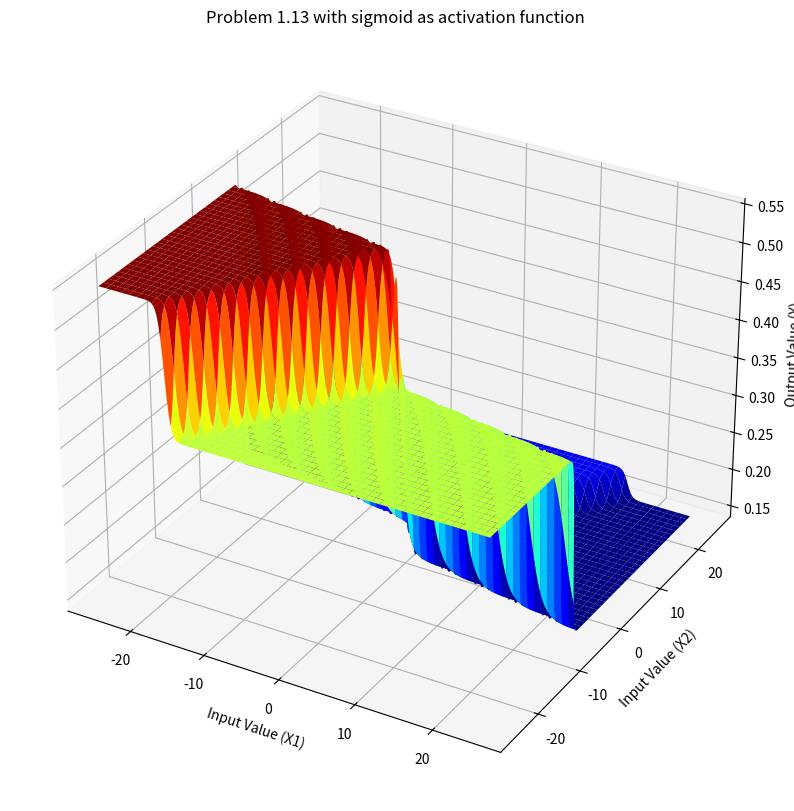
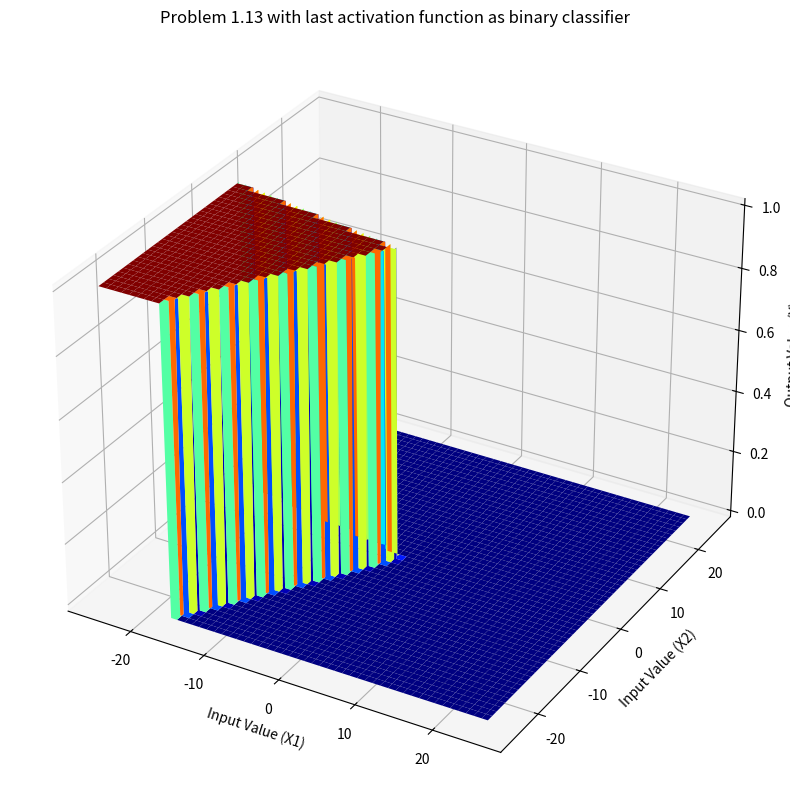

The script that saved these images, in order:
"""
Run this cell twice for visualizing the plot and using Python 3
""" 
import matplotlib.pyplot as plt
# %matplotlib notebook as the function for creating interactive notebooks
%matplotlib notebook
from mpl_toolkits import mplot3d
import numpy as np

# Input values for X1 and X2
x1 = np.linspace(-25, 25, 250)
x2 = np.linspace(-25, 25, 250)
x = np.array([[x2[i], x1[j]] for i in range(len(x2)) for j in range(len(x1))])

# Creating the meshgrid for the purpose of surface plot
X1, X2 = np.meshgrid(x2, x1)
row_d , col_d = X1.shape

# Returns the appropriate value according the given input function
def apply_activation_function(activation_func_name, input_value):
    if activation_func_name == 'sigmoid':
        return 1/(1+np.exp(-input_value))
    elif activation_func_name == 'binary':
        if input_value >= 0:
            return 1
        else:
            return 0
        
# Generate a local induced field(v) as the linear adder
def generate_local_induced_field(input_value, weight_value):
    linear_sum = 0
    for i in range(len(input_value)):
        linear_sum += (input_value[i]*weight_value[i])
    return linear_sum

# Synaptic Weights to be applied for the neurons
w1 = np.array([5, 1])
w2 = np.array([2, -3])
w3 = np.array([3, -1])
w4 = np.array([4, 6])
w4 = np.array([-2, 1])
output_value = []
output_binary = []

for each_x_value in x:
    input_value = np.array([each_x_value[0], each_x_value[1]])
    # First Layer as depicted in above figure
    v1 = generate_local_induced_field(input_value, w1)
    v2 = generate_local_induced_field(input_value, w2)
    x1_prime = phi_1 = apply_activation_function('sigmoid', v1)
    x2_prime = phi_2 = apply_activation_function('sigmoid', v2)
    
    # Second layer as depicted in above figure
    input_value = np.array([x1_prime, x2_prime])
    v1_prime = generate_local_induced_field(input_value, w3)
    v2_prime = generate_local_induced_field(input_value, w4)
    x1_bar = phi_1_prime = apply_activation_function('sigmoid', v1_prime)
    x2_bar = phi_2_prime = apply_activation_function('sigmoid', v2_prime)
    
    # Final layer with the various activation functions
    input_value = np.array([x1_bar, x2_bar])
    v_bar = generate_local_induced_field(input_value, w4)
    y = apply_activation_function('sigmoid', v_bar)
    y1 = apply_activation_function('binary', v_bar)
    output_value.append(y)
    output_binary.append(y1)
    
output_value = np.array(output_value)
output_binary = np.array(output_binary)
row,  = output_value.shape
output_value = np.reshape(np.reshape(output_value,(row, 1)),(row_d, col_d))
plt.figure(figsize=(10,10))
ax = plt.axes(projection='3d')
# 3D plot for the sigmoid activation functions
ax.plot_surface(X1, X2, output_value, cmap = 'jet')
ax.set_xlabel("Input Value (X1)")
ax.set_ylabel("Input Value (X2)")
ax.set_zlabel("Output Value (Y)")
plt.title("Problem 1.13 with sigmoid as activation function")
plt.show()

row,  = output_binary.shape
output_binary = np.reshape(np.reshape(output_binary,(row, 1)),(row_d, col_d))
plt.figure(figsize=(10,10))
ax = plt.axes(projection='3d')
# 3D plot for the final activation functions as threshold function
# which make the output binary
ax.plot_surface(X1, X2, output_binary, cmap = 'jet')
ax.set_xlabel("Input Value (X1)")
ax.set_ylabel("Input Value (X2)")
ax.set_zlabel("Output Value (Y)")
plt.title("Problem 1.13 with last activation function as binary classifier")
plt.show()

"""
Run this cell twice for visualizing the plot and using Python 3
""" 